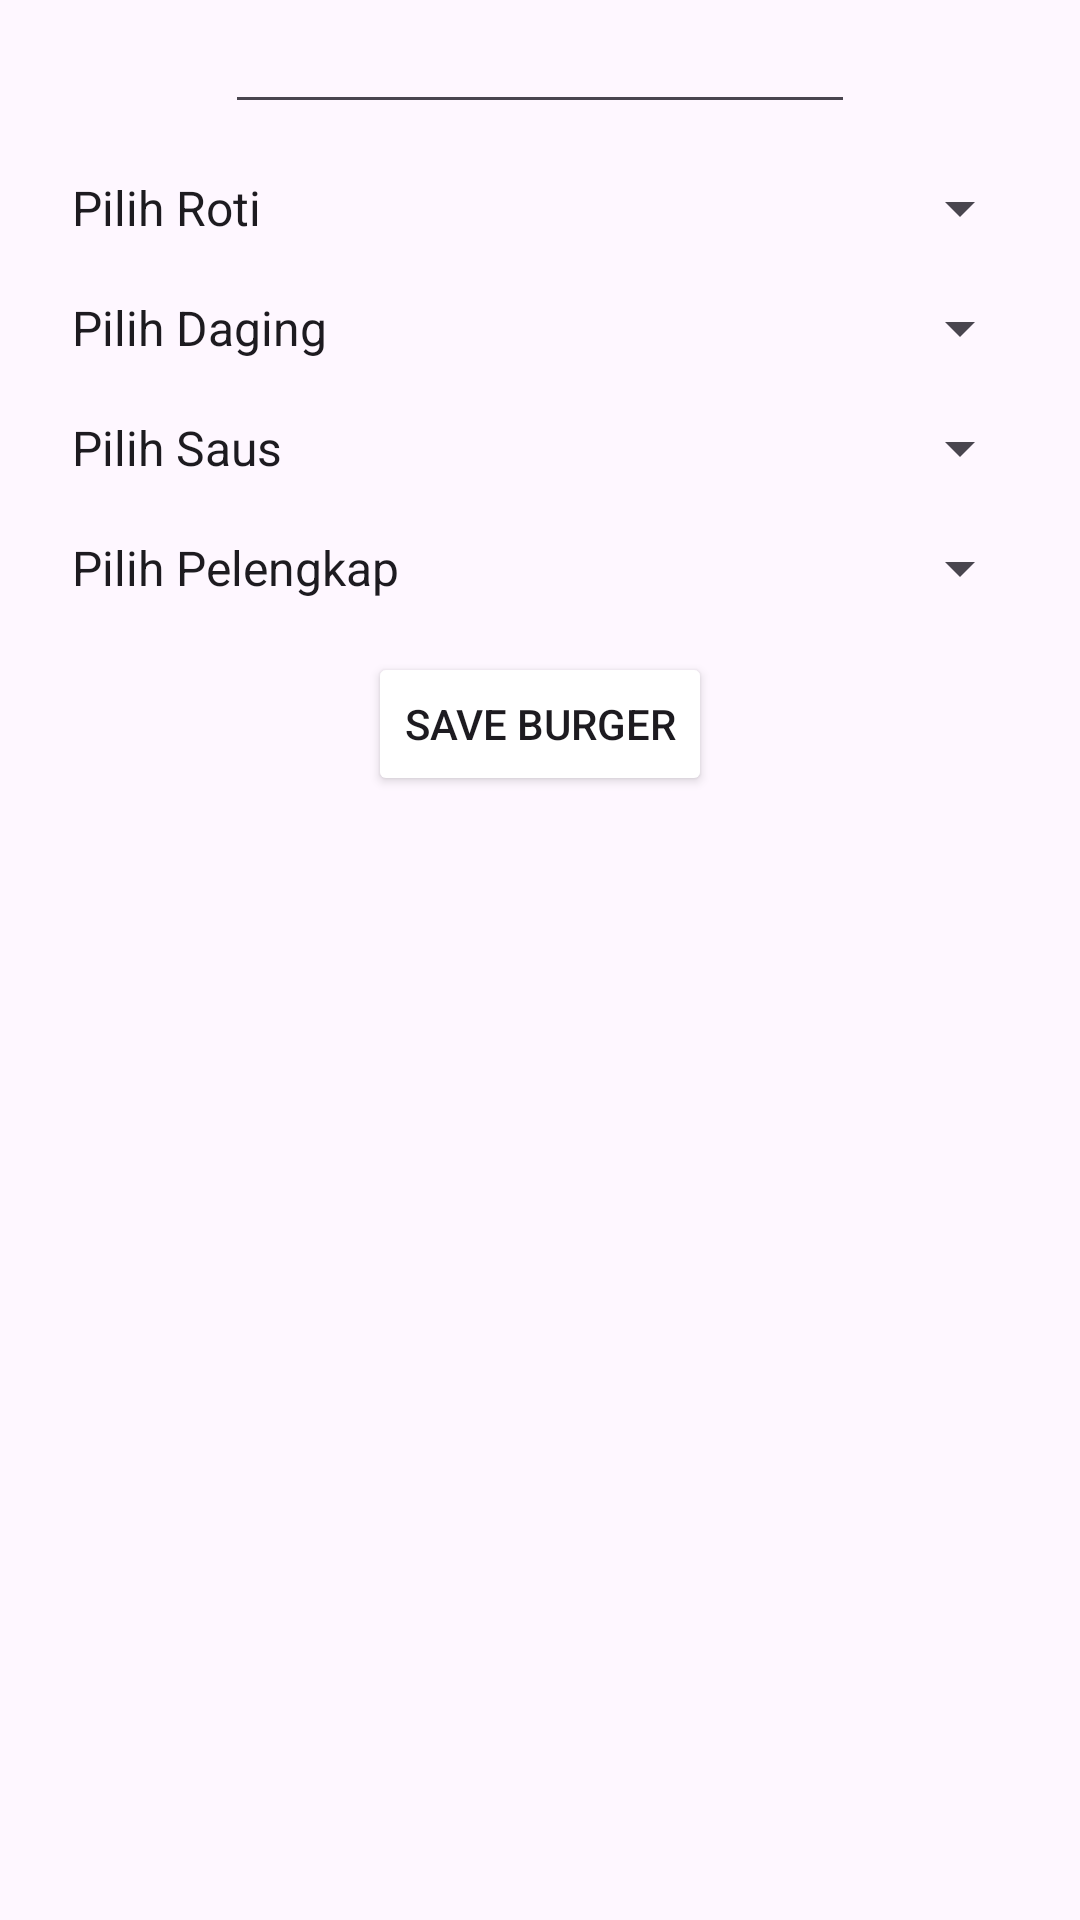

Android layout source for this screen:
<!-- AndroidManifest.xml: application theme Theme.ProjectPamupdate -->
<!-- res/layout/fragment_saya.xml -->
<?xml version="1.0" encoding="utf-8"?>
<androidx.constraintlayout.widget.ConstraintLayout xmlns:android="http://schemas.android.com/apk/res/android"
    xmlns:app="http://schemas.android.com/apk/res-auto"
    android:layout_width="match_parent"
    android:layout_height="wrap_content"
    xmlns:tools="http://schemas.android.com/tools"
    tools:context=".FragmentSaya">

    <Spinner
        android:id="@+id/spinner_roti"
        android:layout_width="0dp"
        android:layout_height="wrap_content"
        android:layout_margin="16dp"
        android:entries="@array/bread_options"
        app:layout_constraintTop_toBottomOf="@+id/etNama"
        app:layout_constraintStart_toStartOf="parent"
        app:layout_constraintEnd_toEndOf="parent" />

    <Spinner
        android:id="@+id/spinner_daging"
        android:layout_width="0dp"
        android:layout_height="wrap_content"
        android:layout_margin="16dp"
        android:entries="@array/meat_options"
        app:layout_constraintTop_toBottomOf="@id/spinner_roti"
        app:layout_constraintStart_toStartOf="parent"
        app:layout_constraintEnd_toEndOf="parent" />

    
    <Spinner
        android:id="@+id/spinner_saus"
        android:layout_width="0dp"
        android:layout_height="wrap_content"
        android:layout_margin="16dp"
        android:entries="@array/sauce_options"
        app:layout_constraintTop_toBottomOf="@id/spinner_daging"
        app:layout_constraintStart_toStartOf="parent"
        app:layout_constraintEnd_toEndOf="parent" />

    
    <Spinner
        android:id="@+id/spinner_pelengkap"
        android:layout_width="0dp"
        android:layout_height="wrap_content"
        android:layout_margin="16dp"
        android:entries="@array/topping_options"
        app:layout_constraintTop_toBottomOf="@id/spinner_saus"
        app:layout_constraintStart_toStartOf="parent"
        app:layout_constraintEnd_toEndOf="parent" />

    
    <Button
        android:id="@+id/button_save"
        android:layout_width="wrap_content"
        android:layout_height="wrap_content"
        android:layout_margin="16dp"
        android:backgroundTint="@color/orange"
        android:text="Save Burger"
        app:layout_constraintTop_toBottomOf="@id/spinner_pelengkap"
        app:layout_constraintEnd_toEndOf="parent"
        app:layout_constraintStart_toStartOf="parent" />

    <EditText
        android:id="@+id/etNama"
        android:layout_width="wrap_content"
        android:layout_height="wrap_content"
        android:ems="10"
        android:inputType="text"
        app:layout_constraintEnd_toEndOf="parent"
        app:layout_constraintStart_toStartOf="parent"
        app:layout_constraintTop_toTopOf="parent" />


</androidx.constraintlayout.widget.ConstraintLayout>
<!-- resources referenced by this layout -->
<resources>
  <string-array name="bread_options">
          <item>Pilih Roti</item>
          <item>White Bread</item>
          <item>Whole Wheat</item>
          <item>Brioche</item>
      </string-array>
  <string-array name="meat_options">
          <item>Pilih Daging</item>
          <item>Beef</item>
          <item>Chicken</item>
          <item>Plant-Based</item>
      </string-array>
  <string-array name="sauce_options">
          <item>Pilih Saus</item>
          <item>Ketchup</item>
          <item>Mayonnaise</item>
          <item>BBQ Sauce</item>
      </string-array>
  <string-array name="topping_options">
          <item>Pilih Pelengkap</item>
          <item>Cheese</item>
          <item>Lettuce</item>
          <item>Tomato</item>
          <item>Pickles</item>
      </string-array>
  <style name="Theme.ProjectPamupdate" parent="Base.Theme.ProjectPamupdate" />
  <style name="Base.Theme.ProjectPamupdate" parent="Theme.Material3.DayNight.NoActionBar">
          
          
      </style>
</resources>
